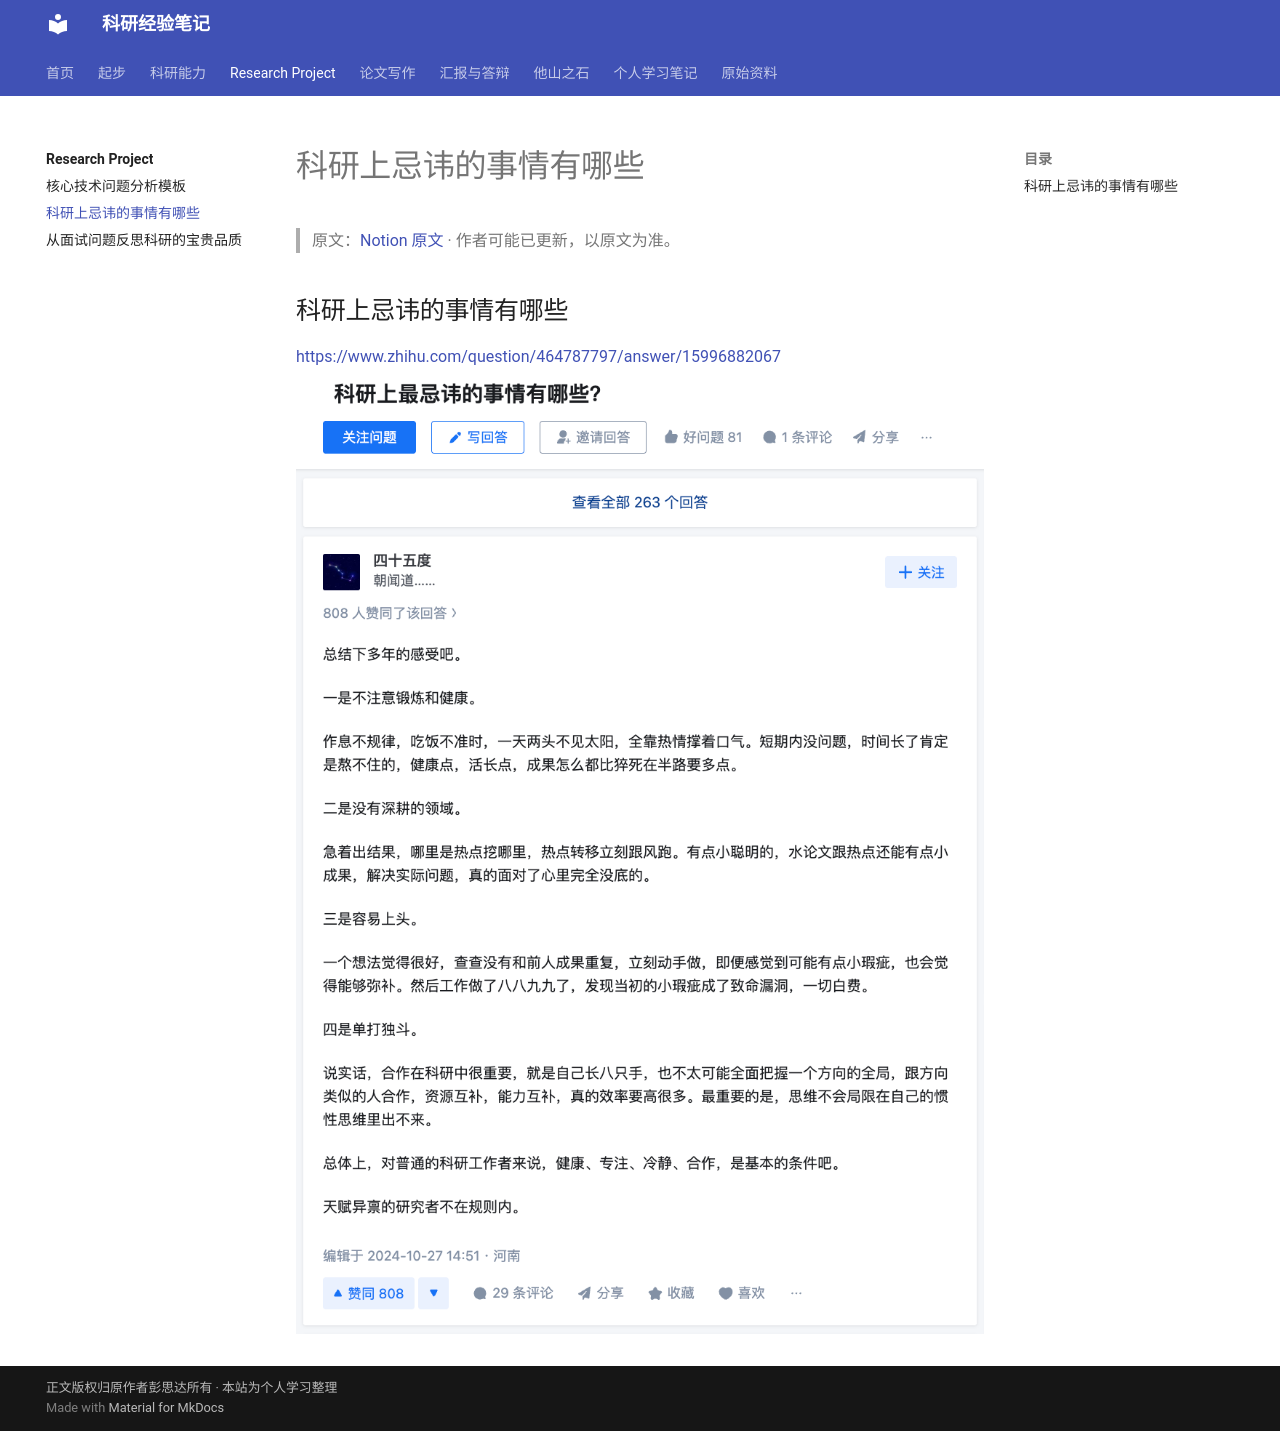

repository: chocolatedesue/learning-research-notes · page: project/taboo/index.html · generator: mkdocs

## 科研上忌讳的事情有哪些

[https://www.zhihu.com/question/464787797/answer/15996882067](https://www.zhihu.com/question/464787797/answer/15996882067)
![图](../assets/img/1fa3fe292ff18077.png)
